Image classification data set "dataset_spectrograms" (ishani4208/NICU_Ai_Systems on GitHub). Class labels (3): crackle, normal, wheeze.

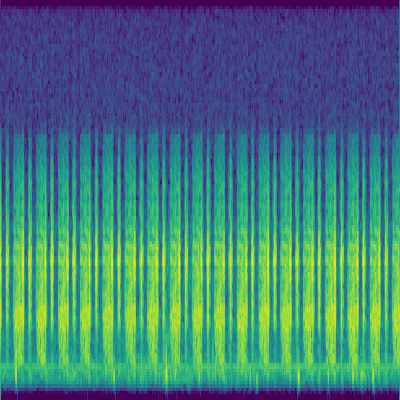
Label: normal

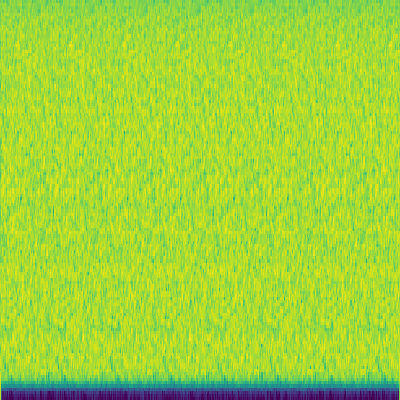
Label: crackle

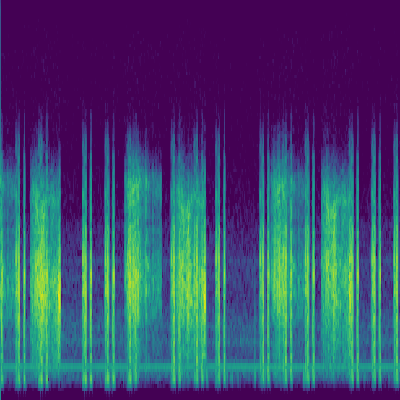
Label: crackle

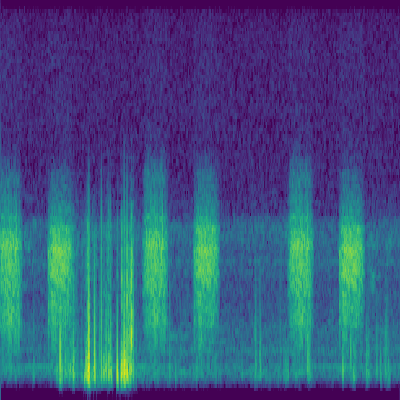
Label: crackle

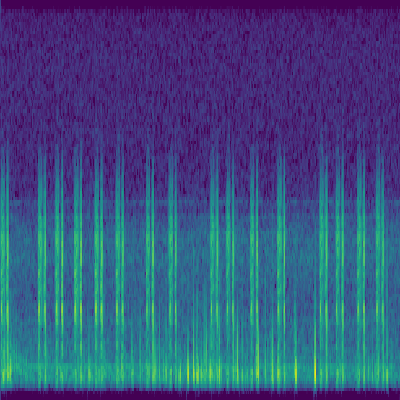
Label: normal

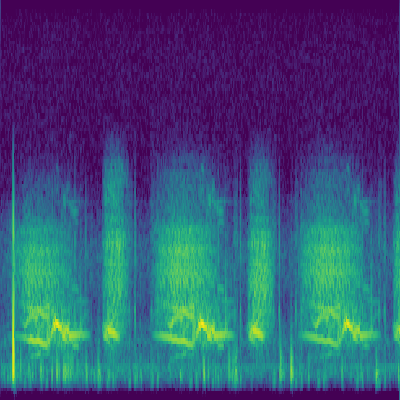
Label: wheeze
